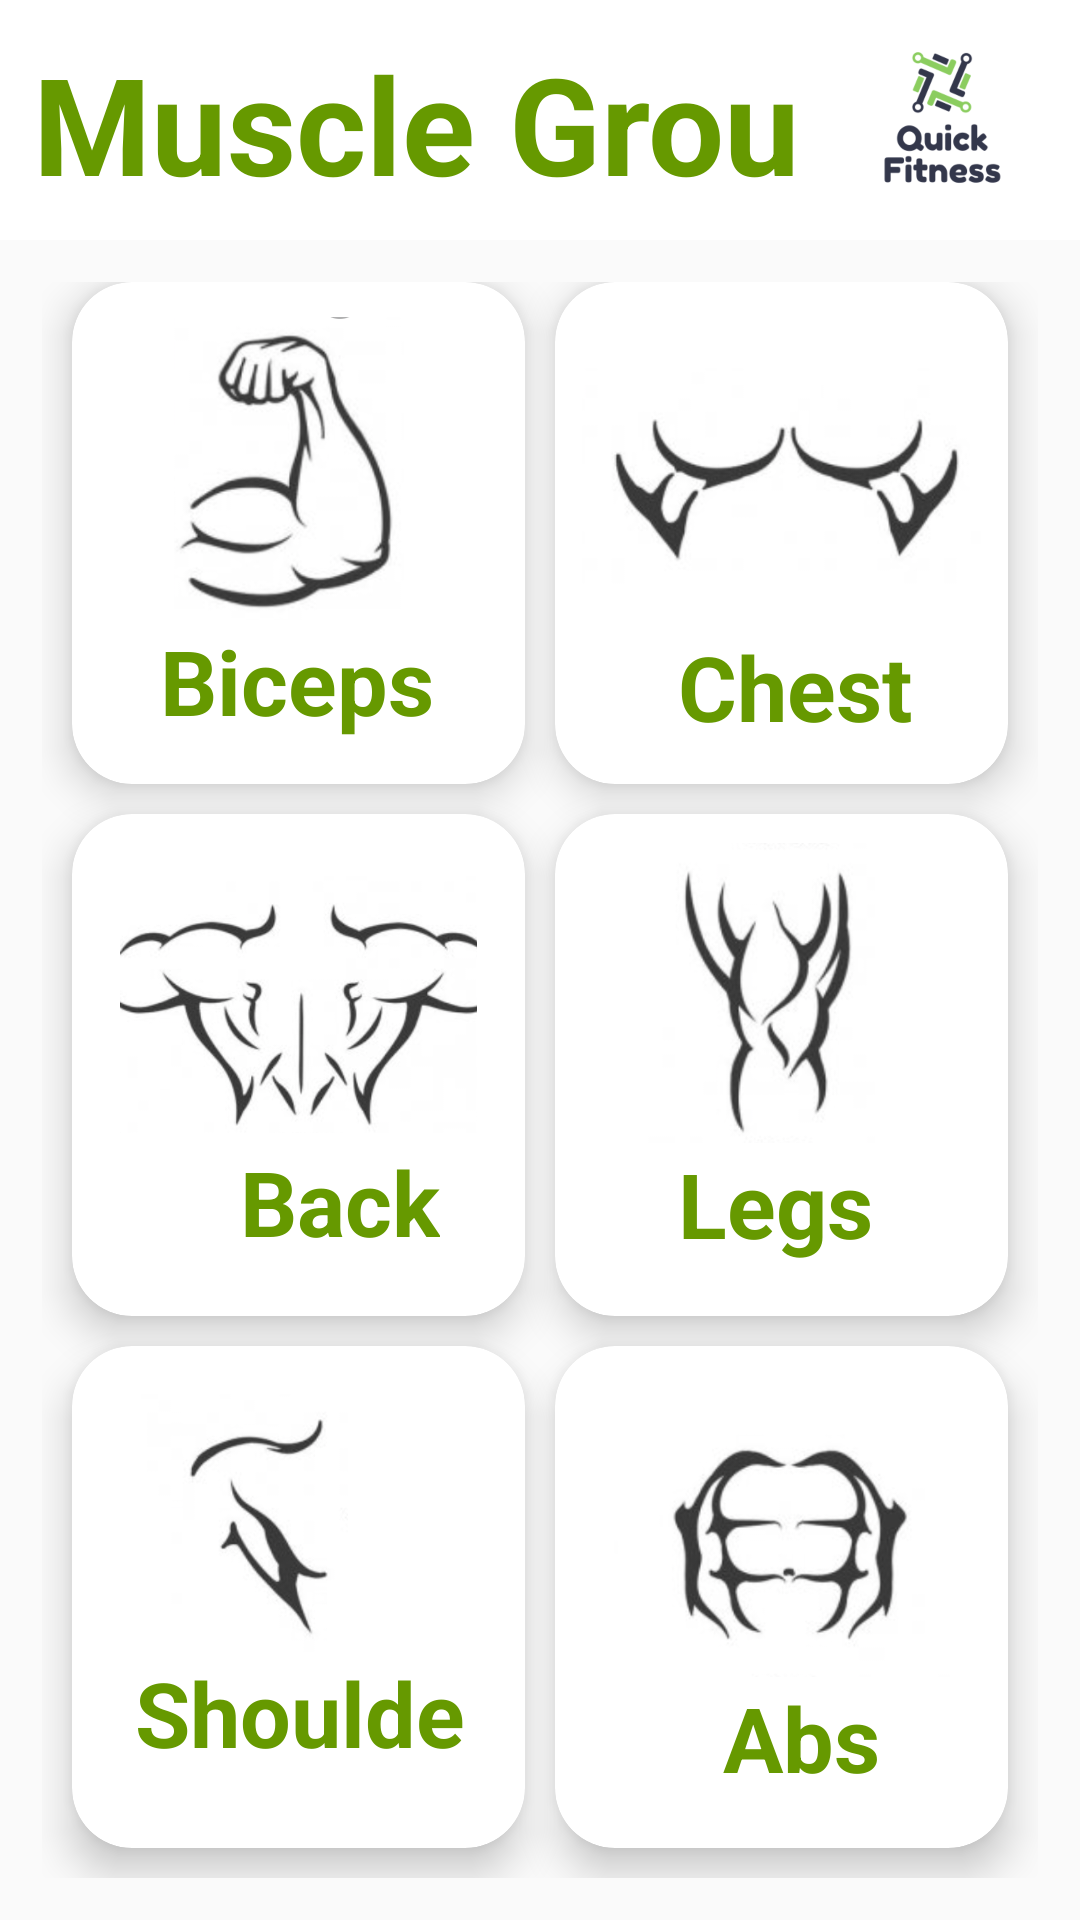

Here is an Android app screen rendered from its layout file. Give the layout XML and the strings, colors and styles it references.
<!-- AndroidManifest.xml: application theme AppTheme -->
<!-- res/layout/fragment_muscle.xml -->
<?xml version="1.0" encoding="utf-8"?>
<LinearLayout
    xmlns:android="http://schemas.android.com/apk/res/android"
    xmlns:app="http://schemas.android.com/apk/res-auto"
    xmlns:tools="http://schemas.android.com/tools"
    android:layout_width="match_parent"
    android:layout_height="match_parent"
    android:orientation="vertical"
    android:background="@drawable/main_back">


    <RelativeLayout
        android:layout_weight="2"
        android:layout_width="match_parent"
        android:layout_height="0dp">

        <TextView
            android:paddingLeft="10dp"
            android:paddingTop="10dp"
            android:id="@+id/textGrid"
            android:layout_width="match_parent"
            android:layout_height="match_parent"
            android:layout_alignParentStart="true"
            android:layout_alignParentTop="true"
            android:layout_centerInParent="true"
            android:layout_marginStart="0dp"
            android:layout_marginTop="0dp"
            android:padding="11dp"
            android:background="@android:color/white"
            android:text="Muscle Groups"
            android:textColor="@android:color/holo_green_dark"
            android:textSize="45sp"
            android:textStyle="bold"></TextView>

        <ImageView
            android:id="@+id/imageView2"
            android:layout_width="292dp"
            android:layout_height="match_parent"
            android:layout_alignParentTop="true"
            android:layout_alignParentEnd="true"
            android:layout_marginTop="0dp"
            android:layout_marginEnd="-100dp"
            app:srcCompat="@drawable/logo" />

    </RelativeLayout>

    <GridLayout
        android:layout_weight="14"
        android:columnCount="2"
        android:rowCount="3"
        android:alignmentMode="alignMargins"
        android:columnOrderPreserved="false"
        android:layout_width="match_parent"
        android:layout_height="0dp"
        android:padding="14dp">

        
        <androidx.cardview.widget.CardView
            android:id="@+id/bicep"
            android:layout_width="0dp"
            android:layout_height="0dp"
            android:layout_rowWeight="1"
            android:layout_columnWeight="1"
            android:layout_marginLeft="10dp"
            android:layout_marginRight="5dp"
            android:layout_marginBottom="10dp"
            app:cardBackgroundColor="@android:color/white"
            app:cardCornerRadius="20dp"
            app:cardElevation="8dp">


            <LinearLayout
                android:layout_width="136dp"
                android:layout_height="144dp"
                android:layout_gravity="center_horizontal|center_vertical"
                android:layout_margin="16dp"
                android:orientation="vertical">

                <ImageView
                    android:layout_width="132dp"
                    android:layout_height="101dp"
                    android:layout_gravity="center_horizontal"
                    android:layout_marginRight="3dp"
                    android:src="@drawable/arm" />


                <TextView
                    android:layout_width="wrap_content"
                    android:layout_height="wrap_content"
                    android:layout_marginLeft="22dp"
                    android:text="Biceps"
                    android:textAlignment="center"
                    android:textColor="@android:color/holo_green_dark"
                    android:textSize="30sp"
                    android:textStyle="bold" />

            </LinearLayout>


        </androidx.cardview.widget.CardView>
        
        <androidx.cardview.widget.CardView
            android:id="@+id/chest"
            android:layout_width="0dp"
            android:layout_height="0dp"
            android:layout_rowWeight="1"
            android:layout_columnWeight="1"
            android:layout_marginLeft="5dp"
            android:layout_marginRight="10dp"
            android:layout_marginBottom="10dp"
            app:cardBackgroundColor="@android:color/white"
            app:cardCornerRadius="20dp"
            app:cardElevation="8dp">


            <LinearLayout
                android:layout_width="133dp"
                android:layout_height="138dp"
                android:layout_gravity="center_horizontal|center_vertical"
                android:layout_margin="16dp"
                android:orientation="vertical">

                <ImageView
                    android:layout_width="match_parent"
                    android:layout_height="100dp"
                    android:layout_gravity="center_horizontal"
                    android:src="@drawable/chest" />


                <TextView
                    android:layout_width="wrap_content"
                    android:layout_height="wrap_content"
                    android:layout_marginLeft="32dp"
                    android:text="Chest"
                    android:textAlignment="center"
                    android:textColor="@android:color/holo_green_dark"
                    android:textSize="30sp"
                    android:textStyle="bold" />

            </LinearLayout>


        </androidx.cardview.widget.CardView>
        
        <androidx.cardview.widget.CardView
            android:id="@+id/back"
            android:layout_width="0dp"
            android:layout_height="0dp"
            android:layout_rowWeight="1"
            android:layout_columnWeight="1"
            android:layout_marginLeft="10dp"
            android:layout_marginRight="5dp"
            android:layout_marginBottom="10dp"
            app:cardBackgroundColor="@android:color/white"
            app:cardCornerRadius="20dp"
            app:cardElevation="8dp">


            <LinearLayout
                android:layout_width="wrap_content"
                android:layout_height="wrap_content"
                android:layout_gravity="center_horizontal|center_vertical"
                android:layout_margin="16dp"
                android:orientation="vertical">

                <ImageView
                    android:layout_width="139dp"
                    android:layout_height="91dp"
                    android:layout_gravity="center_horizontal"
                    android:src="@drawable/back" />


                <TextView
                    android:layout_width="wrap_content"
                    android:layout_height="wrap_content"
                    android:layout_marginLeft="40dp"
                    android:text="Back"
                    android:textAlignment="center"
                    android:textColor="@android:color/holo_green_dark"
                    android:textSize="30sp"
                    android:textStyle="bold" />

            </LinearLayout>


        </androidx.cardview.widget.CardView>
        
        <androidx.cardview.widget.CardView
            android:id="@+id/legs"
            android:layout_width="0dp"
            android:layout_height="0dp"
            android:layout_rowWeight="1"
            android:layout_columnWeight="1"
            android:layout_marginLeft="5dp"
            android:layout_marginRight="10dp"
            android:layout_marginBottom="10dp"
            app:cardBackgroundColor="@android:color/white"
            app:cardCornerRadius="20dp"
            app:cardElevation="8dp">


            <LinearLayout
                android:layout_width="149dp"
                android:layout_height="148dp"
                android:layout_gravity="center_horizontal|center_vertical"
                android:layout_margin="16dp"
                android:orientation="vertical">

                <ImageView
                    android:layout_width="132dp"
                    android:layout_height="100dp"
                    android:layout_gravity="center_horizontal"
                    android:layout_marginRight="8dp"
                    android:src="@drawable/legs" />


                <TextView
                    android:layout_width="wrap_content"
                    android:layout_height="wrap_content"
                    android:layout_marginLeft="40dp"
                    android:text="Legs"
                    android:textAlignment="center"
                    android:textColor="@android:color/holo_green_dark"
                    android:textSize="30sp"
                    android:textStyle="bold" />

            </LinearLayout>


        </androidx.cardview.widget.CardView>
        
        <androidx.cardview.widget.CardView
            android:id="@+id/shoulders"
            android:layout_width="0dp"
            android:layout_height="0dp"
            android:layout_rowWeight="1"
            android:layout_columnWeight="1"
            android:layout_marginLeft="10dp"
            android:layout_marginRight="5dp"
            android:layout_marginBottom="10dp"
            app:cardBackgroundColor="@android:color/white"
            app:cardCornerRadius="20dp"
            app:cardElevation="8dp">


            <LinearLayout
                android:layout_width="wrap_content"
                android:layout_height="wrap_content"
                android:layout_gravity="center_horizontal|center_vertical"
                android:layout_margin="16dp"
                android:orientation="vertical">

                <ImageView
                    android:layout_width="157dp"
                    android:layout_height="86dp"
                    android:layout_gravity="center_horizontal"
                    android:layout_marginRight="18dp"
                    android:src="@drawable/shoulder" />


                <TextView
                    android:layout_width="wrap_content"
                    android:layout_height="wrap_content"
                    android:layout_marginLeft="1dp"
                    android:text="Shoulders"
                    android:textAlignment="center"
                    android:textColor="@android:color/holo_green_dark"
                    android:textSize="30sp"
                    android:textStyle="bold" />

            </LinearLayout>


        </androidx.cardview.widget.CardView>
        
        <androidx.cardview.widget.CardView
            android:id="@+id/abs"
            android:layout_width="0dp"
            android:layout_height="0dp"
            android:layout_rowWeight="1"
            android:layout_columnWeight="1"
            android:layout_marginLeft="5dp"
            android:layout_marginRight="10dp"
            android:layout_marginBottom="10dp"
            app:cardBackgroundColor="@android:color/white"
            app:cardCornerRadius="20dp"
            app:cardElevation="8dp">


            <LinearLayout
                android:layout_width="wrap_content"
                android:layout_height="wrap_content"
                android:layout_gravity="center_horizontal|center_vertical"
                android:layout_margin="16dp"
                android:orientation="vertical">

                <ImageView
                    android:layout_width="126dp"
                    android:layout_height="89dp"
                    android:layout_gravity="center_horizontal"
                    android:src="@drawable/abs" />


                <TextView
                    android:layout_width="wrap_content"
                    android:layout_height="wrap_content"
                    android:layout_marginLeft="40dp"
                    android:layout_marginBottom="-5dp"
                    android:text="Abs"
                    android:textAlignment="center"
                    android:textColor="@android:color/holo_green_dark"
                    android:textSize="30sp"
                    android:textStyle="bold" />

            </LinearLayout>


        </androidx.cardview.widget.CardView>


    </GridLayout>


</LinearLayout>
<!-- resources referenced by this layout -->
<resources>
  <!-- drawable abs: png bitmap (drawable-v24, 54890 bytes) -->
  <!-- drawable arm: png bitmap (drawable-v24, 51974 bytes) -->
  <!-- drawable back: png bitmap (drawable-v24, 96182 bytes) -->
  <!-- drawable chest: png bitmap (drawable-v24, 46421 bytes) -->
  <!-- drawable legs: png bitmap (drawable-v24, 50650 bytes) -->
  <!-- drawable logo: png bitmap (drawable-v24, 78919 bytes) -->
  <!-- drawable shoulder: png bitmap (drawable-v24, 33282 bytes) -->
  <style name="AppTheme" parent="Theme.AppCompat.Light.NoActionBar">
          
          <item name="colorPrimary">@color/colorPrimary</item>
          <item name="colorPrimaryDark">@color/colorPrimaryDark</item>
          <item name="colorAccent">@color/colorAccent</item>
      </style>
  <color name="colorPrimary">#8BC34A</color>
  <color name="colorPrimaryDark">#4CAF50</color>
  <color name="colorAccent">#282D4A</color>
</resources>
